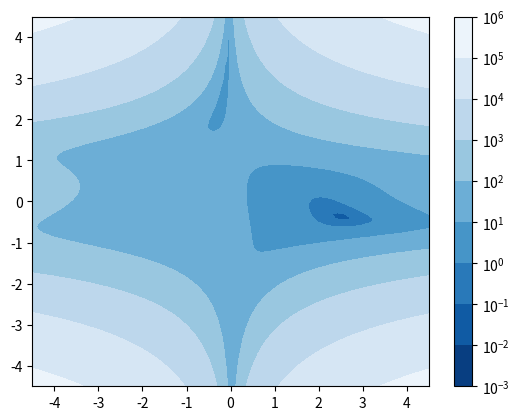

Source code (Python):
import numpy as np
import matplotlib.pyplot as plt
from matplotlib.colors import LogNorm


def objective_function(position):
    x, y = position
    return (1.5 - x - x * y) ** 2 + (2.25 - x + x * y ** 2) ** 2 + (2.625 - x + x * y ** 3) ** 2

pos = [np.linspace(-4.5, 4.5, 100) for p in range(2)]
X, Y = np.meshgrid(pos[0], pos[1])
Z = objective_function([X, Y])

levs = [1e-3, 1e-2, 1e-1, 1e0, 1e1, 1e2, 1e3, 1e4, 1e5, 1e6]
contours = plt.contourf(X, Y, Z, levels=levs, cmap='Blues_r', norm = LogNorm())

plt.xlim([-4.5, 4.5])
plt.ylim([-4.5, 4.5])
plt.colorbar()
plt.show()